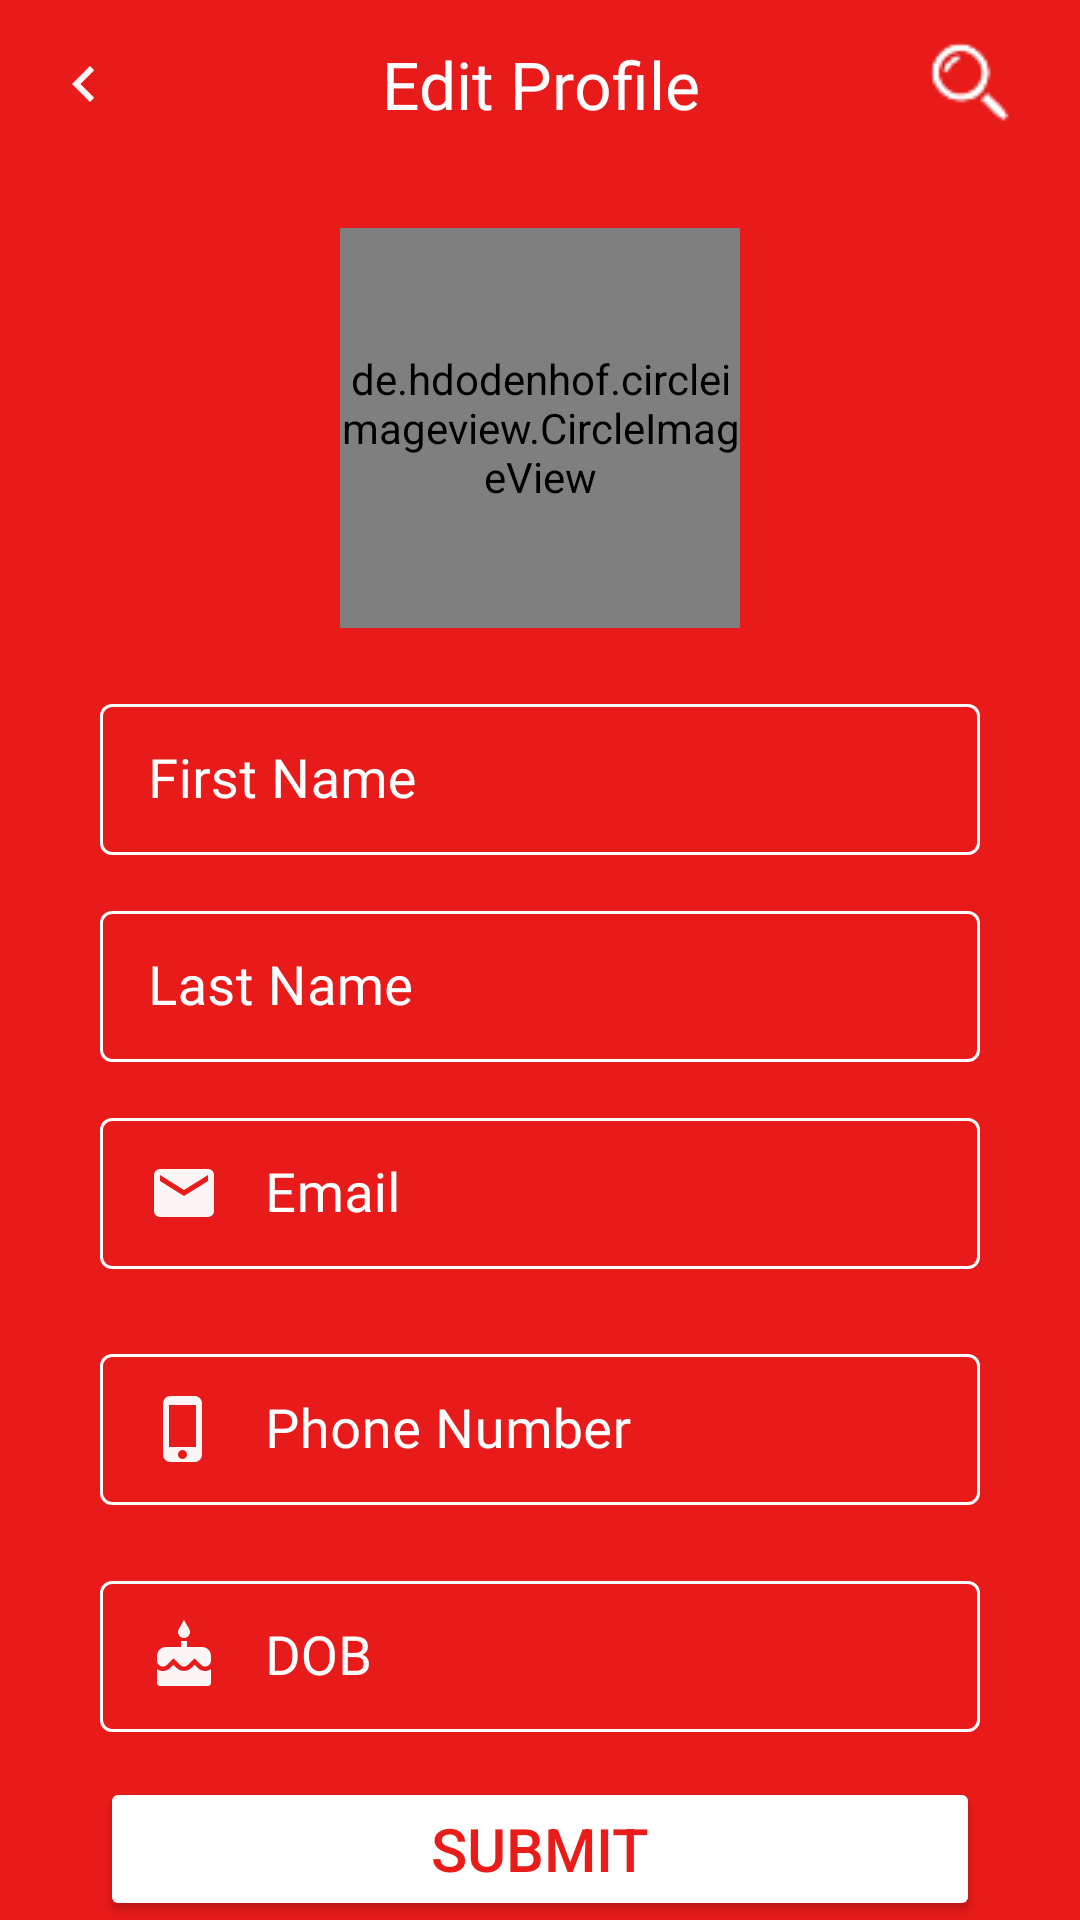

Layout XML and referenced resources for this Android screen:
<!-- AndroidManifest.xml: application theme Theme.NeoStore -->
<!-- res/layout/fragment_edit_profile.xml -->
<?xml version="1.0" encoding="utf-8"?>
<androidx.constraintlayout.widget.ConstraintLayout
    xmlns:android="http://schemas.android.com/apk/res/android"
    xmlns:tools="http://schemas.android.com/tools"
    android:layout_width="match_parent"
    android:layout_height="match_parent"
    xmlns:app="http://schemas.android.com/apk/res-auto"
    tools:context=".editprofile.EditProfileFragment"
    android:background="#e91b1a">

    <androidx.appcompat.widget.Toolbar
        android:id="@+id/toolBar"
        android:layout_width="match_parent"
        android:layout_height="?android:attr/actionBarSize"
        android:background="@color/colorprimaryred"
        app:layout_constraintStart_toStartOf="parent"
        app:layout_constraintEnd_toEndOf="parent"
        app:layout_constraintTop_toTopOf="parent">

        <ImageView
            android:id="@+id/editAccountBackPress"
            android:layout_width="wrap_content"
            android:layout_height="wrap_content"
            android:src="@drawable/ic_baseline_chevron_left_24"/>
        <TextView
            android:id="@+id/myAccountToolbarTitle"
            android:layout_width="wrap_content"
            android:layout_height="wrap_content"
            android:fontFamily="@font/gotham_medium"
            android:layout_gravity="center"
            android:text="Edit Profile"
            android:textAlignment="center"
            android:textColor="@color/white"
            android:textSize="22sp" />
        <ImageView
            android:id="@+id/myAccountImgSearch"
            android:layout_width="wrap_content"
            android:layout_height="match_parent"
            android:layout_gravity="right"
            android:layout_marginRight="20dp"
            android:src="@drawable/search_icon"/>

    </androidx.appcompat.widget.Toolbar>

    <de.hdodenhof.circleimageview.CircleImageView
        android:id="@+id/editAccProfileImage"
        android:layout_width="133.33dp"
        android:layout_height="133.33dp"
        android:layout_marginTop="20dp"
        android:src="@drawable/profileavtar"
        app:civ_border_width="3dp"
        app:civ_border_color="@color/white"
        app:layout_constraintStart_toStartOf="parent"
        app:layout_constraintEnd_toEndOf="parent"
        app:layout_constraintTop_toBottomOf="@id/toolBar" />

    <com.google.android.material.textfield.TextInputLayout
        android:id="@+id/txtEditProfileInputFirstName"
        style="@style/Widget.MaterialComponents.TextInputLayout.OutlinedBox.Dense"
        android:layout_width="match_parent"
        android:layout_height="wrap_content"
        android:layout_marginStart="33.33dp"
        android:layout_marginTop="20dp"
        android:layout_marginEnd="33.33dp"
        android:autofillHints="First Name"
        android:ems="10"
        android:focusable="false"
        android:focusableInTouchMode="true"
        android:hint="@string/first_name"
        android:inputType="textPersonName"
        android:textColorHint="@color/white"
        app:boxStrokeColor="@color/white"
        app:errorEnabled="false"
        app:hintTextColor="@color/white"
        app:layout_constraintEnd_toEndOf="parent"
        app:layout_constraintStart_toStartOf="parent"
        app:layout_constraintTop_toBottomOf="@+id/editAccProfileImage">

        <com.google.android.material.textfield.TextInputEditText
            android:id="@+id/txtEditProfileFirstName"
            android:layout_width="match_parent"
            android:layout_height="wrap_content"
            android:fontFamily="@font/gotham_medium"
            android:drawableStart="@drawable/ic_baseline_person"
            android:drawablePadding="15dp"
            android:textColor="@color/white"
            android:cursorVisible="true"
            android:textSize="18sp"
            android:textCursorDrawable="@drawable/cursordrawable"/>
    </com.google.android.material.textfield.TextInputLayout>

    <com.google.android.material.textfield.TextInputLayout
        android:id="@+id/txtEditProfileInputLastName"
        style="@style/Widget.MaterialComponents.TextInputLayout.OutlinedBox.Dense"
        android:layout_width="match_parent"
        android:layout_height="wrap_content"
        android:layout_marginStart="33.33dp"
        android:layout_marginTop="13.33dp"
        android:layout_marginEnd="33.33dp"
        android:autofillHints="First Name"
        android:ems="10"
        android:focusable="false"
        android:focusableInTouchMode="true"
        android:hint="Last Name"
        android:inputType="textPersonName"
        android:textColorHint="@color/white"
        app:boxStrokeColor="@color/white"
        app:errorEnabled="false"
        app:hintTextColor="@color/white"
        app:layout_constraintEnd_toEndOf="parent"
        app:layout_constraintStart_toStartOf="parent"
        app:layout_constraintTop_toBottomOf="@+id/txtEditProfileInputFirstName">

        <com.google.android.material.textfield.TextInputEditText
            android:id="@+id/txtEditProfileLastName"
            android:layout_width="match_parent"
            android:layout_height="wrap_content"
            android:drawableStart="@drawable/ic_baseline_person"
            android:drawablePadding="15dp"
            android:fontFamily="@font/gotham_medium"
            android:textColor="@color/white"
            android:cursorVisible="true"
            android:focusable="true"
            android:textSize="18sp"
            android:textCursorDrawable="@drawable/cursordrawable"/>
    </com.google.android.material.textfield.TextInputLayout>

    <com.google.android.material.textfield.TextInputLayout
        android:id="@+id/txtEditProfileInputEmail"
        style="@style/Widget.MaterialComponents.TextInputLayout.OutlinedBox.Dense"
        android:layout_width="match_parent"
        android:layout_height="wrap_content"
        android:layout_marginStart="33.33dp"
        android:layout_marginTop="13.33dp"
        android:layout_marginEnd="33.33dp"
        android:autofillHints="First Name"
        android:ems="10"
        android:focusable="false"
        android:focusableInTouchMode="true"
        android:hint="Email"
        android:inputType="textEmailAddress"
        android:textColorHint="@color/white"
        app:boxStrokeColor="@color/white"
        app:errorEnabled="false"
        app:hintTextColor="@color/white"
        app:layout_constraintEnd_toEndOf="parent"
        app:layout_constraintStart_toStartOf="parent"
        app:layout_constraintTop_toBottomOf="@+id/txtEditProfileInputLastName">

        <com.google.android.material.textfield.TextInputEditText
            android:id="@+id/txtEditProfileEmail"
            android:layout_width="match_parent"
            android:layout_height="wrap_content"
            android:drawableStart="@drawable/ic_baseline_email_24"
            android:drawablePadding="15dp"
            android:inputType="textEmailAddress"
            android:fontFamily="@font/gotham_medium"
            android:textColor="@color/white"
            android:cursorVisible="true"
            android:textSize="18sp"
            android:textCursorDrawable="@drawable/cursordrawable"/>
    </com.google.android.material.textfield.TextInputLayout>


    <com.google.android.material.textfield.TextInputLayout
        android:id="@+id/txtEditProfileInputPhoneNumber"
        style="@style/Widget.MaterialComponents.TextInputLayout.OutlinedBox.Dense"
        android:layout_width="match_parent"
        android:layout_height="wrap_content"
        android:layout_marginStart="33.33dp"
        android:layout_marginTop="23dp"
        android:layout_marginEnd="33.33dp"
        android:autofillHints="First Name"
        android:ems="10"
        android:focusable="false"
        android:focusableInTouchMode="true"
        android:hint="Phone Number"
        android:inputType="number"
        android:textColorHint="@color/white"
        app:boxStrokeColor="@color/white"
        app:errorEnabled="false"
        app:hintTextColor="@color/white"
        app:layout_constraintEnd_toEndOf="parent"
        app:layout_constraintStart_toStartOf="parent"
        app:layout_constraintTop_toBottomOf="@+id/txtEditProfileInputEmail">

    <com.google.android.material.textfield.TextInputEditText
        android:id="@+id/txtEditProfilePhoneNumber"
        android:layout_width="match_parent"
        android:layout_height="wrap_content"
        android:drawableStart="@drawable/ic_baseline_phone_iphone_24"
        android:drawablePadding="15dp"
        android:inputType="number"
        android:fontFamily="@font/gotham_medium"
        android:textColor="@color/white"
        android:cursorVisible="true"
        android:textSize="18sp"
        android:textCursorDrawable="@drawable/cursordrawable"/>
    </com.google.android.material.textfield.TextInputLayout>


    <com.google.android.material.textfield.TextInputLayout
        android:id="@+id/txtEditProfileInputDob"
        style="@style/Widget.MaterialComponents.TextInputLayout.OutlinedBox.Dense"
        android:layout_width="match_parent"
        android:layout_height="wrap_content"
        android:layout_marginStart="33.33dp"
        android:layout_marginTop="20dp"
        android:layout_marginEnd="33.33dp"
        android:autofillHints="First Name"
        android:ems="10"
        android:focusable="false"
        android:focusableInTouchMode="true"
        android:hint="DOB"
        android:inputType="textPersonName"
        android:textColorHint="@color/white"
        app:boxStrokeColor="@color/white"
        app:errorEnabled="false"
        app:hintTextColor="@color/white"
        app:layout_constraintEnd_toEndOf="parent"
        app:layout_constraintStart_toStartOf="parent"
        app:layout_constraintTop_toBottomOf="@+id/txtEditProfileInputPhoneNumber">

        <com.google.android.material.textfield.TextInputEditText
            android:id="@+id/txtEditProfileDob"
            android:layout_width="match_parent"
            android:layout_height="wrap_content"
            android:fontFamily="@font/gotham_medium"
            android:drawableStart="@drawable/ic_baseline_cake_24"
            android:drawablePadding="15dp"
            android:textColor="@color/white"
            android:cursorVisible="true"
            android:textSize="18sp"
            android:textCursorDrawable="@drawable/cursordrawable"/>
    </com.google.android.material.textfield.TextInputLayout>
    <Button
        android:id="@+id/btnEditProfileSubmit"
        android:layout_width="match_parent"
        android:layout_height="wrap_content"
        android:layout_marginStart="33.33dp"
        android:layout_marginTop="15dp"
        android:layout_marginEnd="33.33dp"
        android:backgroundTint="@color/white"
        android:text="SUBMIT"
        android:textColor="#E91C1A"
        android:textSize="20sp"
        android:padding="10dp"
        app:layout_constraintEnd_toEndOf="parent"
        app:layout_constraintStart_toStartOf="parent"
        app:layout_constraintTop_toBottomOf="@+id/txtEditProfileInputDob" />

    <ImageView
        android:id="@+id/imageView2"
        android:layout_width="50dp"
        android:layout_height="47dp"
        android:layout_marginBottom="520dp"
        android:src="@drawable/ic_baseline_add_a_photo_24"
        app:layout_constraintBottom_toBottomOf="parent"
        app:layout_constraintEnd_toEndOf="parent"
        app:layout_constraintHorizontal_bias="0.614"
        app:layout_constraintStart_toStartOf="parent" />

</androidx.constraintlayout.widget.ConstraintLayout>
<!-- resources referenced by this layout -->
<resources>
  <color name="colorprimaryred">#e91b1a</color>
  <color name="white">#FFFFFF</color>
  <!-- drawable cursordrawable (drawable) -->
  <?xml version="1.0" encoding="utf-8"?>
  <shape  xmlns:android="http://schemas.android.com/apk/res/android">
  
      <size android:width="2dp"/>
      <solid android:color="@color/black"/>
  
  </shape>
  <!-- drawable ic_baseline_cake_24 (drawable) -->
  <vector android:height="24dp" android:tint="#FCF5F5"
      android:viewportHeight="24" android:viewportWidth="24"
      android:width="24dp" xmlns:android="http://schemas.android.com/apk/res/android">
      <path android:fillColor="@android:color/white" android:pathData="M12,6c1.11,0 2,-0.9 2,-2 0,-0.38 -0.1,-0.73 -0.29,-1.03L12,0l-1.71,2.97c-0.19,0.3 -0.29,0.65 -0.29,1.03 0,1.1 0.9,2 2,2zM16.6,15.99l-1.07,-1.07 -1.08,1.07c-1.3,1.3 -3.58,1.31 -4.89,0l-1.07,-1.07 -1.09,1.07C6.75,16.64 5.88,17 4.96,17c-0.73,0 -1.4,-0.23 -1.96,-0.61L3,21c0,0.55 0.45,1 1,1h16c0.55,0 1,-0.45 1,-1v-4.61c-0.56,0.38 -1.23,0.61 -1.96,0.61 -0.92,0 -1.79,-0.36 -2.44,-1.01zM18,9h-5L13,7h-2v2L6,9c-1.66,0 -3,1.34 -3,3v1.54c0,1.08 0.88,1.96 1.96,1.96 0.52,0 1.02,-0.2 1.38,-0.57l2.14,-2.13 2.13,2.13c0.74,0.74 2.03,0.74 2.77,0l2.14,-2.13 2.13,2.13c0.37,0.37 0.86,0.57 1.38,0.57 1.08,0 1.96,-0.88 1.96,-1.96L20.99,12C21,10.34 19.66,9 18,9z"/>
  </vector>
  <!-- drawable ic_baseline_chevron_left_24 (drawable) -->
  <vector android:height="24dp" android:tint="#FCF5F5"
      android:viewportHeight="24" android:viewportWidth="24"
      android:width="24dp" xmlns:android="http://schemas.android.com/apk/res/android">
      <path android:fillColor="@android:color/white" android:pathData="M15.41,7.41L14,6l-6,6 6,6 1.41,-1.41L10.83,12z"/>
  </vector>
  <!-- drawable ic_baseline_email_24 (drawable) -->
  <vector android:height="24dp" android:tint="#FCF5F5"
      android:viewportHeight="24" android:viewportWidth="24"
      android:width="24dp" xmlns:android="http://schemas.android.com/apk/res/android">
      <path android:fillColor="@android:color/white" android:pathData="M20,4L4,4c-1.1,0 -1.99,0.9 -1.99,2L2,18c0,1.1 0.9,2 2,2h16c1.1,0 2,-0.9 2,-2L22,6c0,-1.1 -0.9,-2 -2,-2zM20,8l-8,5 -8,-5L4,6l8,5 8,-5v2z"/>
  </vector>
  <!-- drawable ic_baseline_phone_iphone_24 (drawable) -->
  <vector android:height="24dp" android:tint="#FCF5F5"
      android:viewportHeight="24" android:viewportWidth="24"
      android:width="24dp" xmlns:android="http://schemas.android.com/apk/res/android">
      <path android:fillColor="@android:color/white" android:pathData="M15.5,1h-8C6.12,1 5,2.12 5,3.5v17C5,21.88 6.12,23 7.5,23h8c1.38,0 2.5,-1.12 2.5,-2.5v-17C18,2.12 16.88,1 15.5,1zM11.5,22c-0.83,0 -1.5,-0.67 -1.5,-1.5s0.67,-1.5 1.5,-1.5 1.5,0.67 1.5,1.5 -0.67,1.5 -1.5,1.5zM16,18L7,18L7,4h9v14z"/>
  </vector>
  <!-- drawable search_icon: png bitmap (drawable, 4482 bytes) -->
  <string name="first_name">First Name</string>
  <style name="Theme.NeoStore" parent="Theme.MaterialComponents.DayNight.DarkActionBar">
          
          <item name="colorPrimary">@color/colorprimaryred</item>
          <item name="colorPrimaryVariant">@color/colorprimaryvariant</item>
          <item name="colorOnPrimary">@color/white</item>
          
          <item name="colorSecondary">@color/teal_200</item>
          <item name="colorSecondaryVariant">@color/teal_700</item>
          <item name="colorOnSecondary">@color/white</item>
          
          <item name="android:statusBarColor" tools:targetApi="l">?attr/colorPrimaryVariant</item>
  
          
      </style>
  <color name="black">#FF000000</color>
  <color name="colorprimaryvariant">#bb0100</color>
  <color name="teal_200">#FF03DAC5</color>
  <color name="teal_700">#FF018786</color>
</resources>
